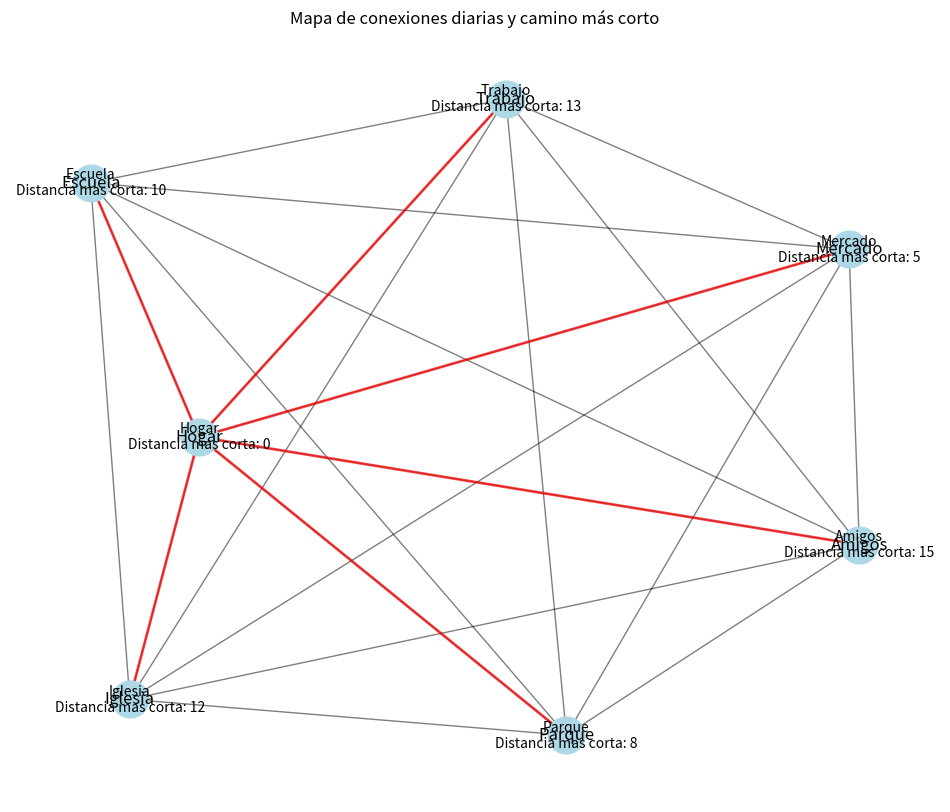

Source code (Python):
#Pablo Darío Jiménez Nuño


import heapq  #Para usar la estructura de datos de cola de prioridad (heap)
import networkx as nx # Librería para trabajar con grafos
import matplotlib.pyplot as plt #Para visualizar grafos

def dijkstra(graph, start):
    # Inicializar distancias con infinito para todos los nodos excepto el inicio
    distances = {node: float('inf') for node in graph}
    distances[start] = 0  # Distancia al nodo de inicio es 0
    # Usar un heap para mantener los nodos no visitados ordenados por distancia mínima conocida
    priority_queue = [(0, start)]  # (distancia_actual, nodo_actual)
    
    while priority_queue:
        current_distance, current_node = heapq.heappop(priority_queue)
        
        # Si encontramos una distancia menor en el heap, continuamos
        if current_distance > distances[current_node]:
            continue
        
        # Explorar los vecinos del nodo actual
        for neighbor, weight in graph[current_node].items():
            distance = current_distance + weight
            
            # Si encontramos un camino más corto hacia el vecino, lo actualizamos
            if distance < distances[neighbor]:
                distances[neighbor] = distance
                heapq.heappush(priority_queue, (distance, neighbor))
    
    return distances

# Función para visualizar el grafo y el camino más corto encontrado
def visualize_graph(graph, shortest_distances, start_node):
    G = nx.Graph(graph)
    
    # Extraer las aristas del grafo original que están en el camino más corto
    edges_in_shortest_path = []
    for node, distance in shortest_distances.items():
        if node != start_node and distance != float('inf'):
            path = nx.shortest_path(G, start_node, node)
            for i in range(len(path) - 1):
                edges_in_shortest_path.append((path[i], path[i+1]))
    
    pos = nx.spring_layout(G)  # Posiciones de los nodos para graficar
    
    # Dibujar el grafo
    plt.figure(figsize=(12, 10))
    nx.draw_networkx_nodes(G, pos, node_size=700, node_color='lightblue')
    nx.draw_networkx_edges(G, pos, width=1.0, alpha=0.5)
    nx.draw_networkx_labels(G, pos, font_size=12, font_family='sans-serif')
    
    # Dibujar las aristas del camino más corto en un color diferente
    nx.draw_networkx_edges(G, pos, edgelist=edges_in_shortest_path, width=2.0, edge_color='r', alpha=0.7)
    
    # Mostrar la distancia más corta encontrada para cada nodo
    labels = {node: f"{node}\nDistancia mas corta: {distance}" for node, distance in shortest_distances.items()}
    nx.draw_networkx_labels(G, pos, labels, font_size=10, font_color='black', font_family='sans-serif')
    
    plt.title('Mapa de conexiones diarias y camino más corto')
    plt.axis('off')
    plt.show()

# Ejemplo de uso en la vida diaria de una persona con parque e iglesia
if __name__ == "__main__":
    # Definir el grafo como un diccionario de diccionarios con distancias en minutos
    graph = {
        'Hogar': {'Escuela': 10, 'Trabajo': 15, 'Mercado': 5, 'Amigos': 20, 'Parque': 8, 'Iglesia': 12},
        'Escuela': {'Hogar': 10, 'Trabajo': 25, 'Mercado': 12, 'Amigos': 15, 'Parque': 10, 'Iglesia': 20},
        'Trabajo': {'Hogar': 15, 'Escuela': 25, 'Mercado': 8, 'Amigos': 30, 'Parque': 15, 'Iglesia': 10},
        'Mercado': {'Hogar': 5, 'Escuela': 12, 'Trabajo': 8, 'Amigos': 10, 'Parque': 5, 'Iglesia': 15},
        'Amigos': {'Hogar': 20, 'Escuela': 15, 'Trabajo': 30, 'Mercado': 10, 'Parque': 25, 'Iglesia': 18},
        'Parque': {'Hogar': 8, 'Escuela': 10, 'Trabajo': 15, 'Mercado': 5, 'Amigos': 25, 'Iglesia': 10},
        'Iglesia': {'Hogar': 12, 'Escuela': 20, 'Trabajo': 10, 'Mercado': 15, 'Amigos': 18, 'Parque': 10}
    }
    
    start_node = 'Hogar'
    shortest_distances = dijkstra(graph, start_node)
    
    print("Distancias mas cortas desde.", start_node)
    for node, distance in shortest_distances.items():
        print(f"Hasta {node}: {distance} minutos")
    
    # Visualizar el grafo y el camino más corto
    visualize_graph(graph, shortest_distances, start_node)
